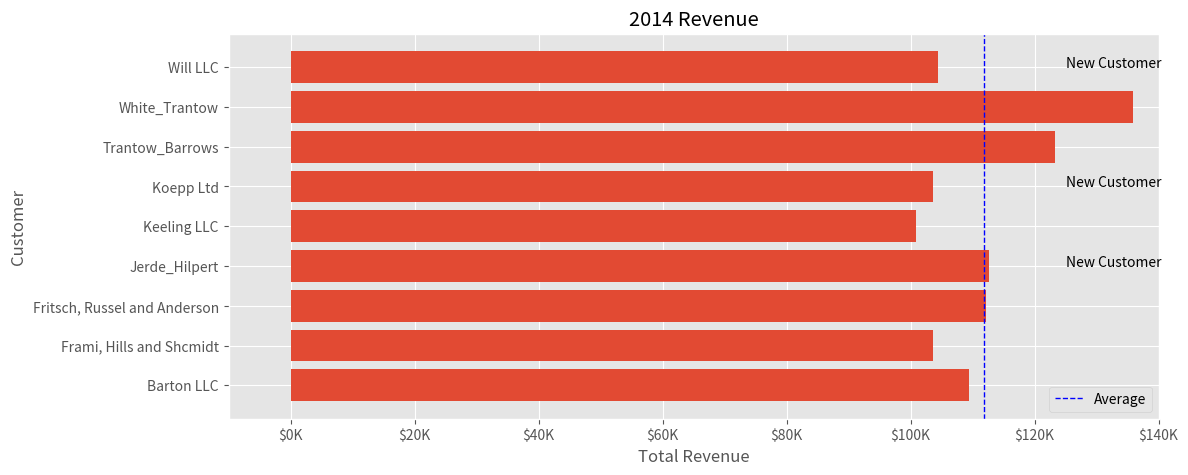

Recreate this plot in Python.
import numpy as np
import matplotlib.pyplot as plt
from matplotlib.ticker import FuncFormatter

data = {'Barton LLC': 109438.50,
        'Frami, Hills and Shcmidt': 103569.59,
        'Fritsch, Russel and Anderson': 112214.7,
        'Jerde_Hilpert': 112591.43,
        'Keeling LLC': 100934.30,
        'Koepp Ltd': 103660.54,
        'Trantow_Barrows': 123381.38,
        'White_Trantow': 135841.99,
        'Will LLC': 104437.60}

group_data = list(data.values())
group_names = list(data.keys())
group_mean = np.mean(group_data)
def currency(x, pos):
        if x >= 1e6:
                s = '${:1.1f}M'.format(x*1e-6)
        else:
                s = '${:1.0f}K'.format(x*1e-3)
        return s
formatter = FuncFormatter(currency)


plt.style.use('ggplot')
fig, ax = plt.subplots(figsize=(12, 5))
# построение диаграммы и средней линии
ax.barh(group_names, group_data)
group_mean = np.mean(group_data)
# установка ограничений и меток
ax.set_xlim([-10000, 140000])
ax.set(title='2014 Revenue', xlabel='Total Revenue', ylabel='Customer')
# добавление текста среднего значения
ax.axvline(x=group_mean, color='b', label='Average', linestyle='--', linewidth=1)
# подписи к новым клиентам
for x in [3, 5, 8]:
        ax.text(125000, x, 'New Customer')

# форматирование меток
formatter = FuncFormatter(currency)
ax.xaxis.set_major_formatter(formatter)

# вывод легенды
ax.legend().set_visible(True)

#plt.savefig('revenue.png', bbox_inches='tight', dpi=120)
plt.show()